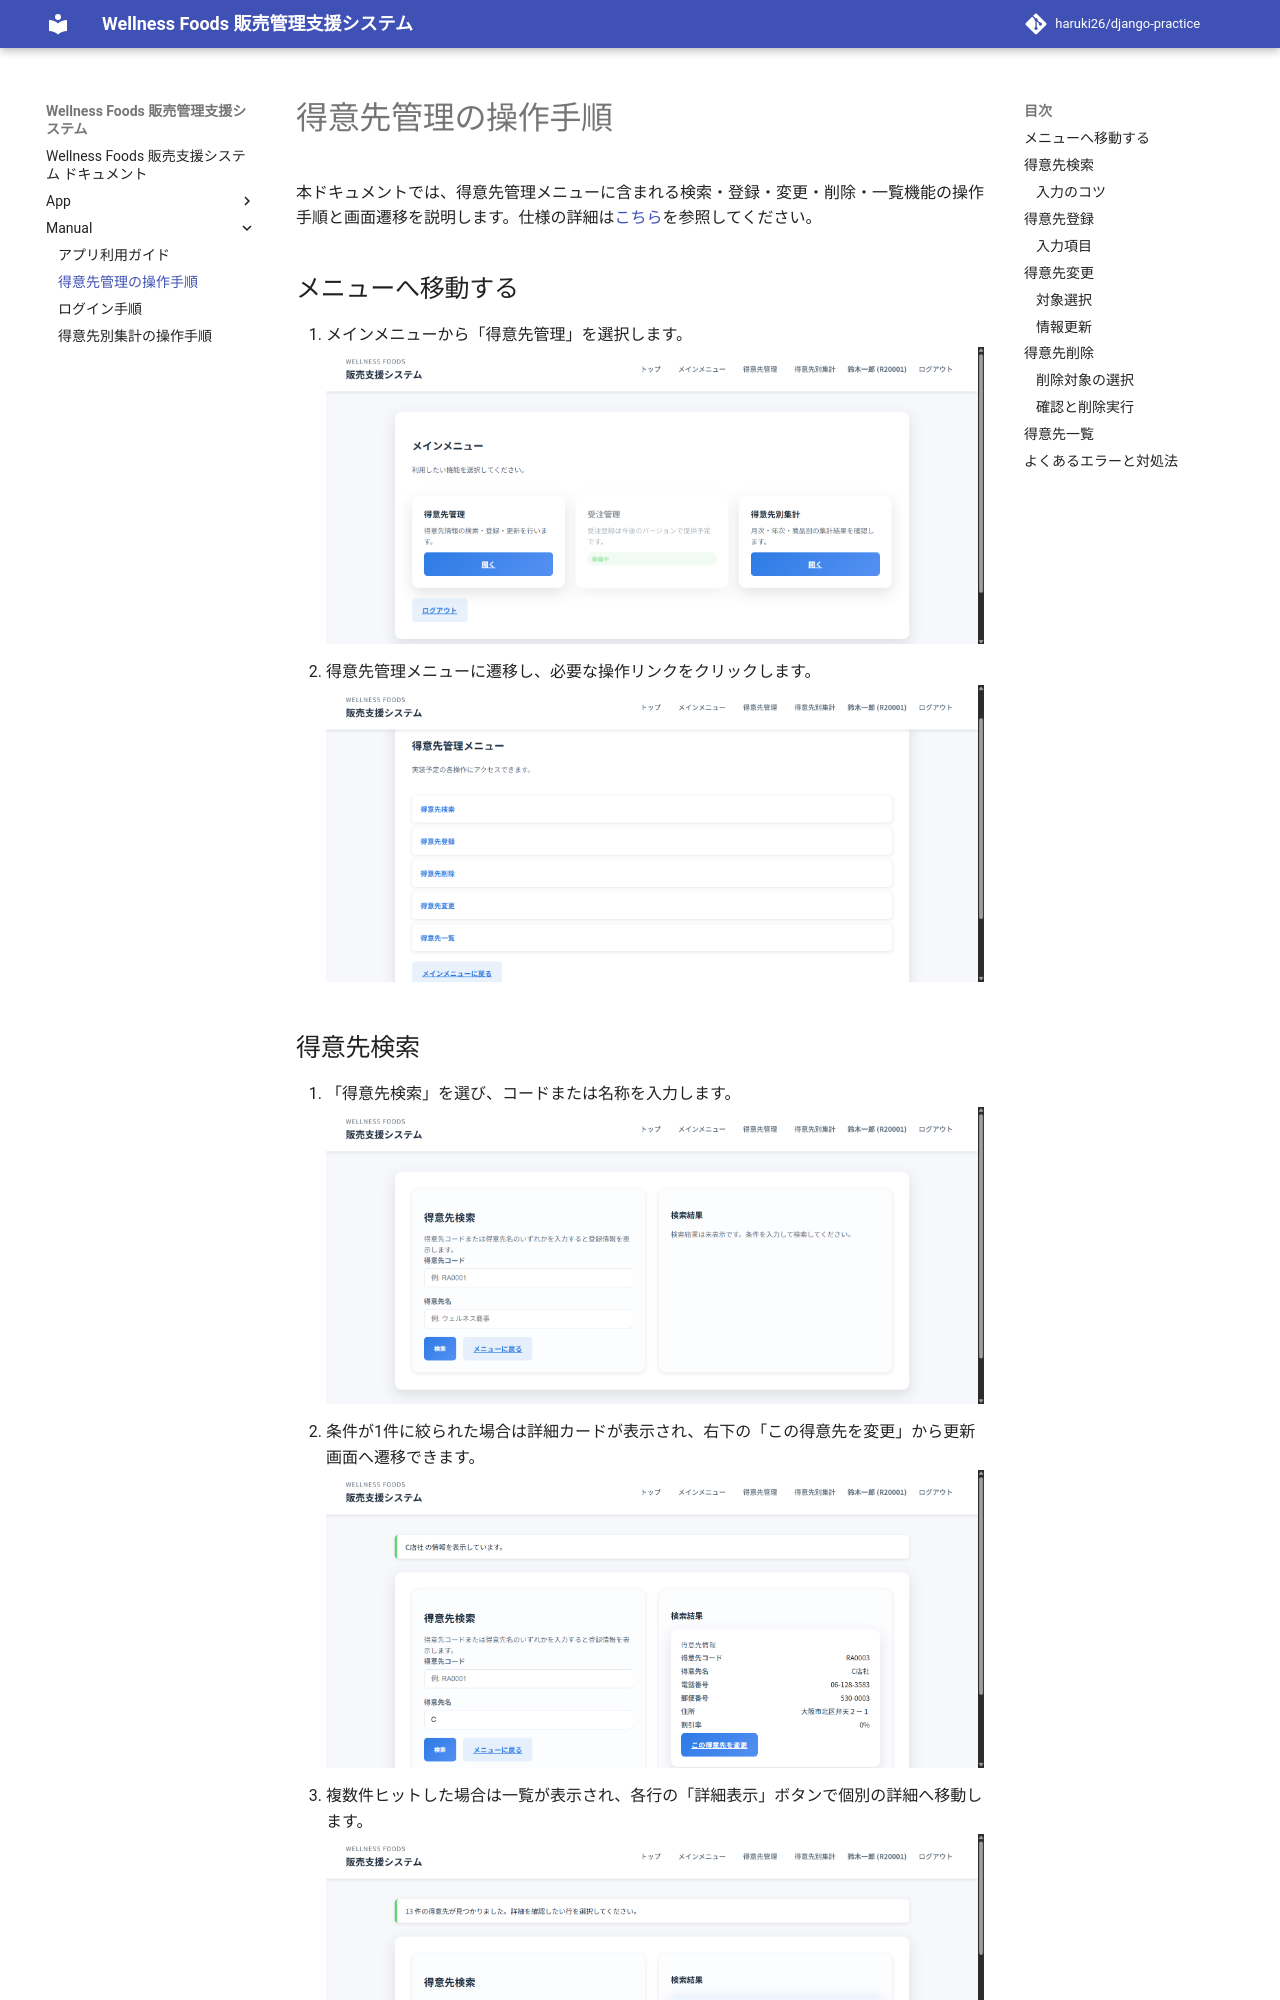

repository: haruki26/django-practice · page: manual/customers/index.html · generator: mkdocs

# 得意先管理の操作手順

本ドキュメントでは、得意先管理メニューに含まれる検索・登録・変更・削除・一覧機能の操作手順と画面遷移を説明します。仕様の詳細は[こちら](./../app/spec.md)を参照してください。

## メニューへ移動する
1. メインメニューから「得意先管理」を選択します。
   ![メインメニューから得意先管理を選択](./../images/main-menu.png)
2. 得意先管理メニューに遷移し、必要な操作リンクをクリックします。
   ![得意先管理メニュー](./../images/customer-menu.png)

## 得意先検索
1. 「得意先検索」を選び、コードまたは名称を入力します。
   ![得意先検索フォーム](./../images/customer-search-form.png)
2. 条件が1件に絞られた場合は詳細カードが表示され、右下の「この得意先を変更」から更新画面へ遷移できます。
   ![得意先検索結果カード](./../images/customer-search-result-card.png)
3. 複数件ヒットした場合は一覧が表示され、各行の「詳細表示」ボタンで個別の詳細へ移動します。
   ![得意先検索結果一覧](./../images/customer-search-result-list.png)
